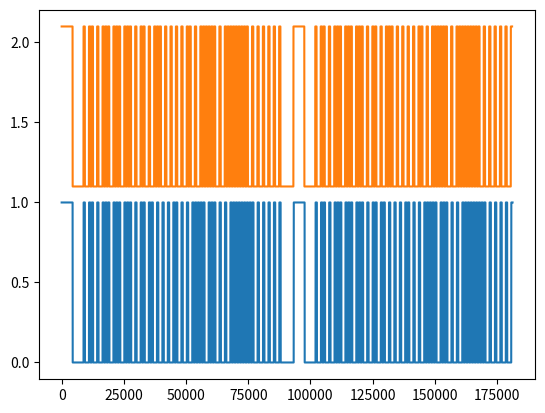

Source code (Python):
# -*- coding: utf-8 -*-
#
#
#
# Script to plot a raw code from remote control signal captured from mode2 on lirc
#
#
#
import matplotlib.pyplot as plt
import sys

#add as many raw codes as you want in the list bellow. they'll be plotted in the same graph

raw=['4402 4392 537 1643 537 561 532 1648 536 1643 536 558 536 558 536 1643 537 559 536 559 537 1647 537 558 536 559 534 1644 536 1643 537 558 542 1643 536 560 536 1643 536 1643 536 1643 537 1643 544 550 535 1647 537 1644 537 1649 536 557 536 558 536 557 536 557 536 1643 537 559 534 559 536 1649 536 1643 536 1643 536 558 535 558 536 557 536 557 536 559 536 559 537 556 537 557 536 1647 536 1644 535 1642 537 1643 535 1645 534 5251 4386 4390 536 1643 536 565 528 1646 537 1642 536 558 536 557 536 1644 535 559 536 559 536 1647 536 557 536 558 535 1643 543 1636 536 557 537 1648 535 559 537 1643 536 1643 536 1642 537 1642 537 557 536 1646 537 1645 535 1649 536 557 540 553 537 557 535 557 536 1642 536 558 535 560 536 1649 535 1643 537 1642 536 557 536 557 539 555 535 557 536 560 535 559 537 557 535 557 536 1647 536 1643 536 1642 536 1644 535 1645 535','4384 4383 537 1640 540 554 538 1643 538 1642 536 556 537 555 537 1641 537 558 539 555 538 1644 538 556 535 556 538 1640 537 1641 538 559 534 1645 537 1647 538 555 534 558 538 1640 537 1640 537 1641 538 1640 537 1643 542 552 539 1639 537 1641 538 556 535 557 536 556 537 556 537 557 537 1643 537 1640 538 555 536 557 538 555 537 556 536 556 537 557 537 558 537 554 538 1644 536 1642 536 1641 538 1640 537 1641 537 1641 538 5218 4387 4383 540 1639 536 556 537 1645 535 1644 535 556 536 557 536 1641 538 556 535 560 536 1645 536 557 536 555 537 1640 538 1640 536 557 535 1647 536 1648 535 557 537 555 537 1640 536 1641 536 1642 537 1641 536 1643 536 558 537 1640 538 1640 535 559 536 555 536 556 536 557 536 560 535 1642 537 1640 537 556 537 554 537 556 537 556 536 556 538 556 537 557 537 556 536 1644 537 1641 535 1641 537 1640 538 1640 536 1643 537']

values_tot=[]
k=0
for i in raw:
	values_tot.append([])
	for j in raw[k].split(' '):
		values_tot[k].append(int(j))
	k+=1	

	#print (sum(values_tot[k-1]))

#print(values_tot)


#sys.exit(1)

k=0
for values in values_tot:

	x=[]
	y=[]

	xabs=0
	xtot=sum(values)

	i=0
	while xabs<=xtot:
		
		
		xinterno=0
		while xinterno <= values[i]:
		
			if i%2 == 0:
				y.append(k+1)
			
			if i%2 == 1:
				y.append(k+0)
						
			x.append(xabs)
			
			xabs+=1
			xinterno+=1
		i+=1

	k+=1.1


	plt.plot(x, y)		
			

plt.show()
#plt.savefig('graf.png')
		
		
		
